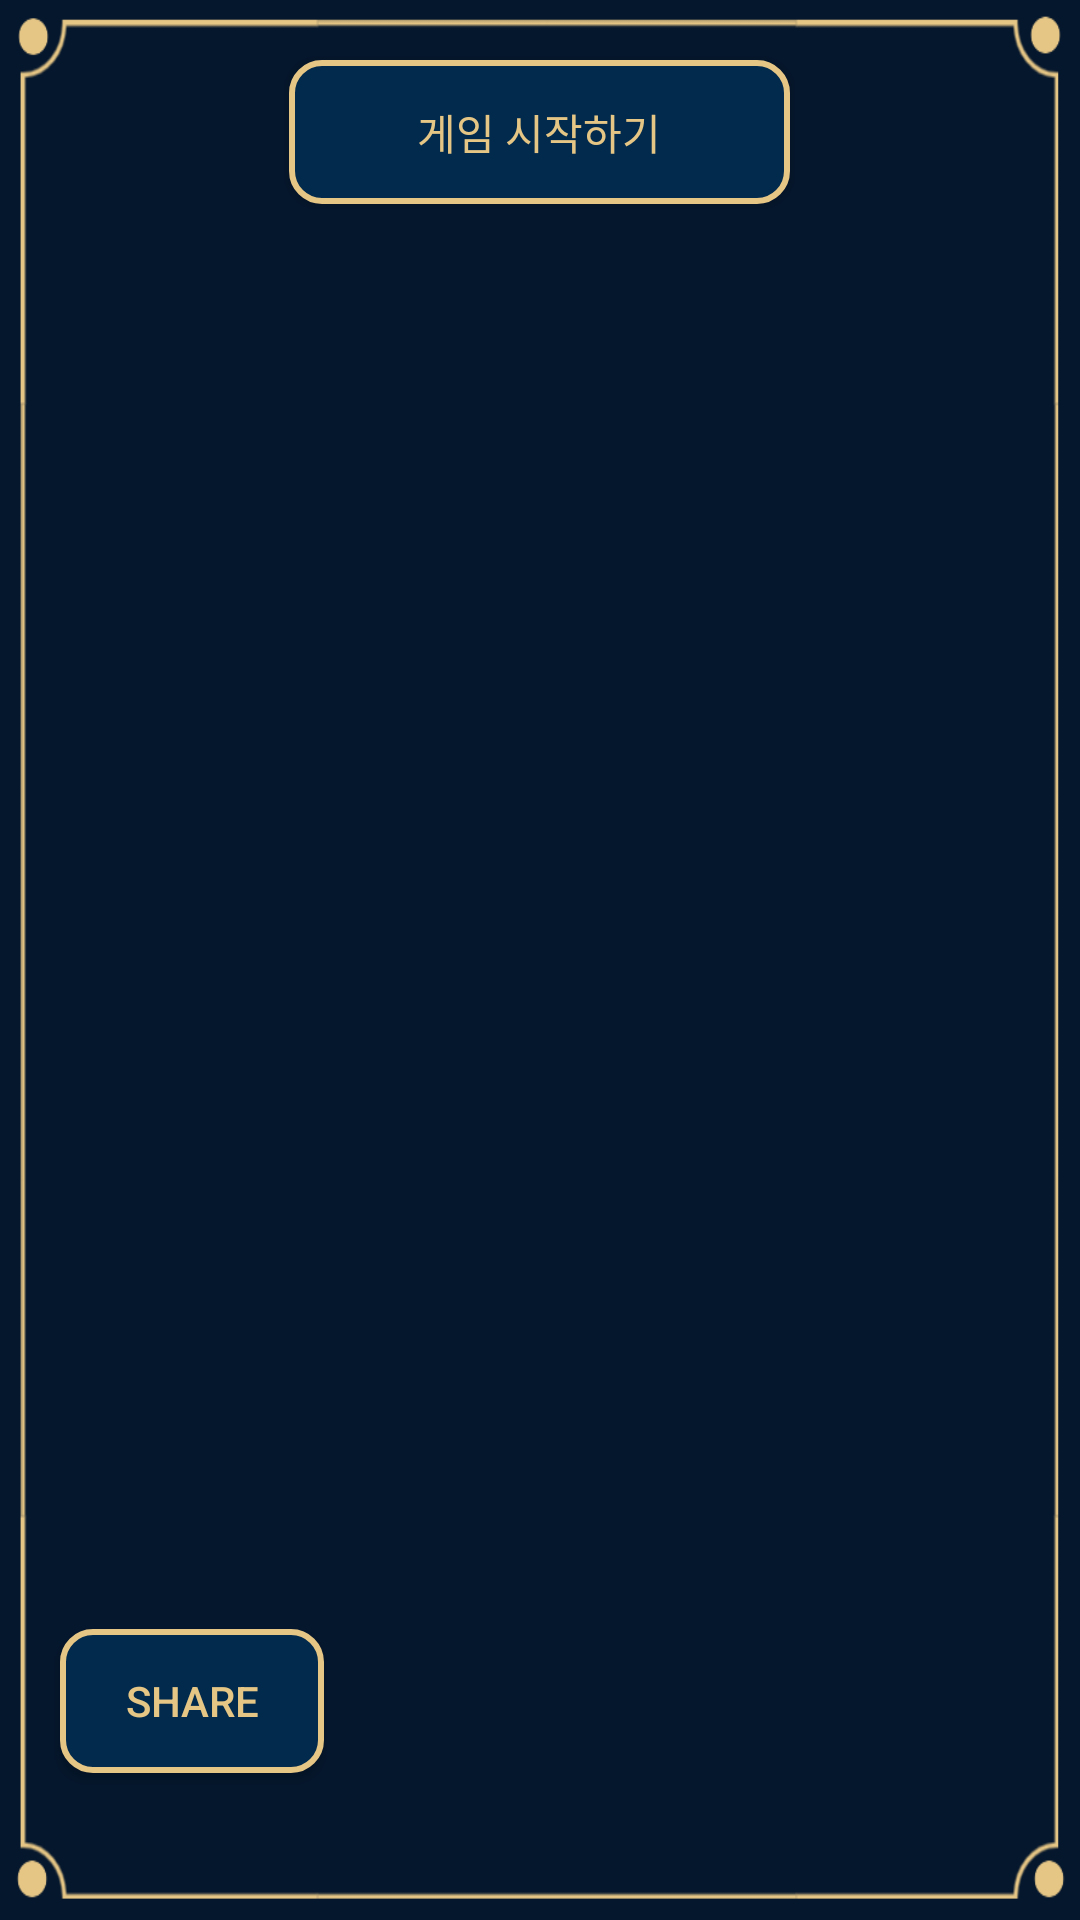

Android layout source for this screen:
<!-- AndroidManifest.xml: application theme Theme.More_close -->
<!-- res/layout/minigame04.xml -->
<?xml version="1.0" encoding="utf-8"?>
<LinearLayout
    xmlns:android="http://schemas.android.com/apk/res/android"
    xmlns:app="http://schemas.android.com/apk/res-auto"
    xmlns:tools="http://schemas.android.com/tools"
    android:layout_width="match_parent"
    android:layout_height="match_parent"
    android:orientation="vertical"
    android:background="@drawable/background"
    tools:context=".MainActivity">


    <Button
        android:id="@+id/startminigame"
        android:layout_width="167dp"
        android:layout_height="wrap_content"
        android:layout_gravity="center"
        android:background="@drawable/button01"
        android:textColor="#E6C685"
        android:layout_marginTop="20dp"
        android:text="게임 시작하기" />

    <TextView
        android:id="@+id/textView"
        android:layout_width="match_parent"
        android:layout_height="128dp"
        android:gravity="center"
        android:textSize="100sp"
        app:layout_constraintBottom_toBottomOf="parent"
        app:layout_constraintEnd_toEndOf="parent"
        app:layout_constraintStart_toStartOf="parent"
        app:layout_constraintTop_toTopOf="parent"
        android:textColor="#E6C685"/>

    <FrameLayout
        android:layout_width="match_parent"
        android:layout_height="347dp">

        <ImageView
            android:id="@+id/imageView"
            android:layout_width="match_parent"
            android:layout_height="wrap_content"
            android:gravity="center"
            android:visibility="invisible"
            app:srcCompat="@drawable/minigame4_01" />

        <ImageView
            android:id="@+id/imageView2"
            android:layout_width="match_parent"
            android:layout_height="wrap_content"
            android:gravity="center"
            android:visibility="invisible"
            app:srcCompat="@drawable/minigame4_02" />

        <ImageView
            android:id="@+id/imageView3"
            android:layout_width="match_parent"
            android:layout_height="wrap_content"
            android:gravity="center"
            android:visibility="invisible"
            app:srcCompat="@drawable/minigame4_03" />

        <ImageView
            android:id="@+id/imageView4"
            android:layout_width="match_parent"
            android:layout_height="366dp"
            android:gravity="center"
            android:visibility="invisible"
            app:srcCompat="@drawable/minigame4_04" />
        <ImageView
            android:id="@+id/imageView5"
            android:layout_width="match_parent"
            android:layout_height="366dp"
            android:gravity="center"
            android:visibility="invisible"
            app:srcCompat="@drawable/minigame4_05" />
        <ImageView
            android:id="@+id/imageView6"
            android:layout_width="match_parent"
            android:layout_height="366dp"
            android:gravity="center"
            android:visibility="invisible"
            app:srcCompat="@drawable/minigame4_06" />
        <ImageView
            android:id="@+id/imageView7"
            android:layout_width="match_parent"
            android:layout_height="366dp"
            android:gravity="center"
            android:visibility="invisible"
            app:srcCompat="@drawable/minigame4_07" />
        <ImageView
            android:id="@+id/imageView8"
            android:layout_width="match_parent"
            android:layout_height="366dp"
            android:gravity="center"
            android:visibility="invisible"
            app:srcCompat="@drawable/minigame4_08" />
        <ImageView
            android:id="@+id/imageView9"
            android:layout_width="match_parent"
            android:layout_height="366dp"
            android:gravity="center"
            android:visibility="invisible"
            app:srcCompat="@drawable/minigame4_09" />
    </FrameLayout>

    
    <Button
        android:id="@+id/s_button"
        android:layout_width="wrap_content"
        android:layout_height="wrap_content"
        android:layout_centerInParent="true"
        android:background="@drawable/button01"
        android:text="Share"
        app:layout_constraintBottom_toBottomOf="parent"
        app:layout_constraintHorizontal_bias="0.938"
        app:layout_constraintTop_toTopOf="parent"
        android:layout_marginLeft="20dp"
        app:layout_constraintVertical_bias="0.96" />


</LinearLayout>
<!-- resources referenced by this layout -->
<resources>
  <!-- drawable background: png bitmap (drawable, 31925 bytes) -->
  <!-- drawable button01 (drawable) -->
  <?xml version="1.0" encoding="utf-8"?>
  <shape xmlns:android="http://schemas.android.com/apk/res/android"
      android:shape="rectangle">
      <solid android:color="#022a4d" />
      <stroke
          android:width="2dp"
          android:color="#E6C685" />
      <corners
          android:radius="10dp" />
  </shape>
  <!-- drawable minigame4_01: png bitmap (drawable, 62926 bytes) -->
  <!-- drawable minigame4_02: png bitmap (drawable, 58334 bytes) -->
  <!-- drawable minigame4_03: png bitmap (drawable, 65177 bytes) -->
  <!-- drawable minigame4_04: png bitmap (drawable, 69156 bytes) -->
  <!-- drawable minigame4_05: png bitmap (drawable, 68371 bytes) -->
  <!-- drawable minigame4_06: png bitmap (drawable, 62210 bytes) -->
  <!-- drawable minigame4_07: png bitmap (drawable, 59558 bytes) -->
  <!-- drawable minigame4_08: png bitmap (drawable, 61222 bytes) -->
  <!-- drawable minigame4_09: png bitmap (drawable, 67205 bytes) -->
  <style name="Theme.More_close" parent="Theme.AppCompat.DayNight.DarkActionBar">
          
          <item name="colorPrimary">@color/purple_500</item>
          <item name="colorPrimaryVariant">@color/purple_700</item>
          <item name="colorOnPrimary">@color/white</item>
          
          <item name="colorSecondary">@color/teal_200</item>
          <item name="colorSecondaryVariant">@color/teal_700</item>
          <item name="colorOnSecondary">@color/black</item>
          
          <item name="android:statusBarColor">?attr/colorPrimaryVariant</item>
          
          <item name="windowActionBar">false</item>
          <item name="windowNoTitle">true</item>
  
          <item name="android:windowBackground">@drawable/splash</item>
  =======
          
          
          <item name="android:textColor">@color/yellow</item>
  &gt;&gt;&gt;&gt;&gt;&gt;&gt; f14ea03dcd2946889697a66926791cdf511ea7d9
      </style>
  <color name="purple_500">#354459</color>
  <color name="purple_700">#FF3700B3</color>
  <color name="white">#FFFFFFFF</color>
  <color name="teal_200">#FF03DAC5</color>
  <color name="teal_700">#FF018786</color>
  <color name="black">#FF000000</color>
  <!-- drawable splash (drawable) -->
  <?xml version="1.0" encoding="utf-8"?>
  <layer-list xmlns:android="http://schemas.android.com/apk/res/android">
      <item android:drawable="@android:color/white" />
      <item>
          <bitmap
              android:src="@drawable/background_main"
              android:gravity="center"/>
      </item>
  </layer-list>
  <color name="yellow">#E6C685</color>
  <!-- drawable background_main: png bitmap (drawable, 75367 bytes) -->
</resources>
